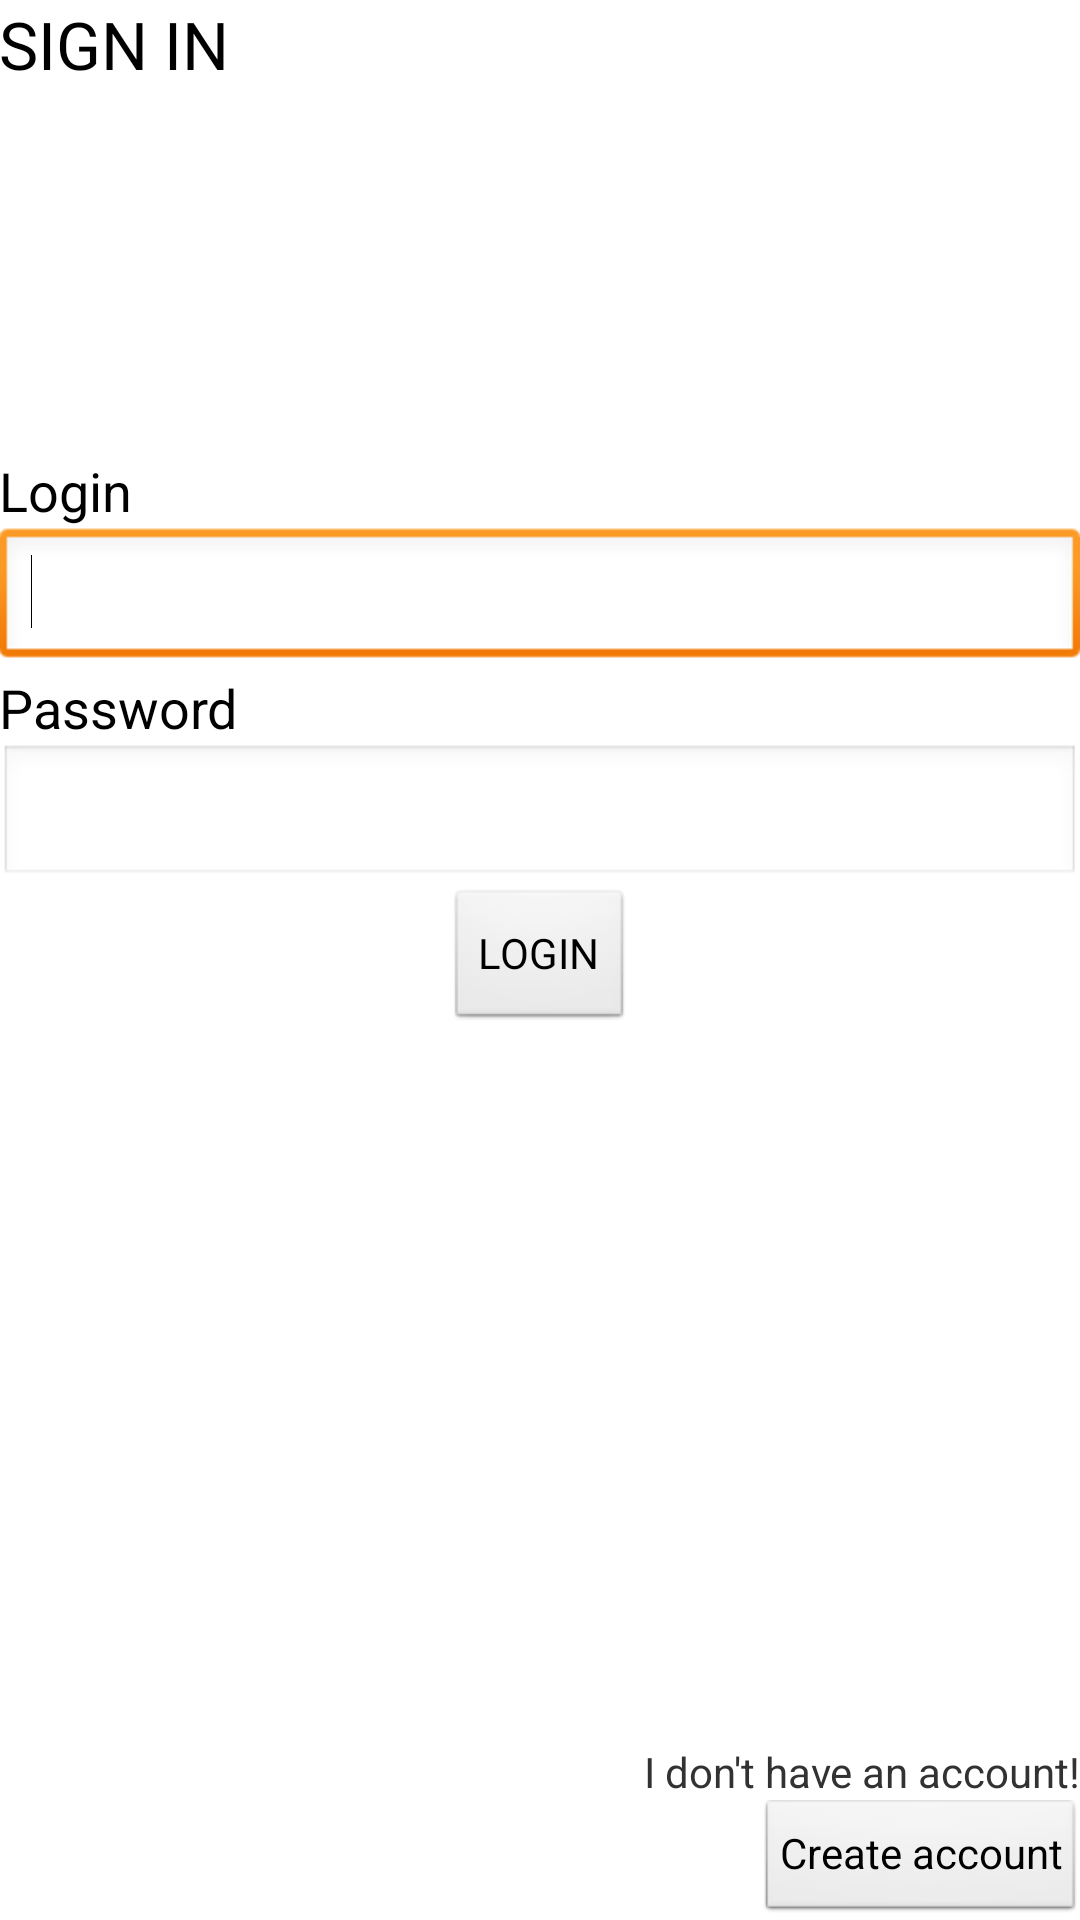

Layout XML and referenced resources for this Android screen:
<!-- AndroidManifest.xml: application theme AppTheme -->
<!-- res/layout/signin.xml -->
<?xml version="1.0" encoding="utf-8"?>
<RelativeLayout xmlns:android="http://schemas.android.com/apk/res/android"
    xmlns:tools="http://schemas.android.com/tools"
    android:layout_width="match_parent"
    android:layout_height="match_parent"
    android:paddingBottom="@dimen/activity_vertical_margin"
    android:paddingLeft="@dimen/activity_horizontal_margin"
    android:paddingRight="@dimen/activity_horizontal_margin"
    android:paddingTop="@dimen/activity_vertical_margin"
    tools:context=".MainActivity$DummySectionFragment" >
    
    <TextView
        android:id="@+id/textView1"
        android:layout_width="wrap_content"
        android:layout_height="wrap_content"
        android:layout_alignParentLeft="true"
        android:layout_alignParentTop="true"
        android:text="SIGN IN"
        android:textAppearance="?android:attr/textAppearanceLarge" />

    <Button
        android:id="@+id/button2"
        style="?android:attr/buttonStyleSmall"
        android:layout_width="wrap_content"
        android:layout_height="40dp"
        android:layout_alignLeft="@+id/editText2"
        android:layout_alignParentBottom="true"
        android:layout_alignParentRight="true"
        android:text="Create account" />

    <TextView
        android:id="@+id/textView4"
        android:layout_width="wrap_content"
        android:layout_height="wrap_content"
        android:layout_above="@+id/button2"
        android:layout_alignParentRight="true"
        android:text="I don&apos;t have an account!"
        android:textAppearance="?android:attr/textAppearanceSmall" />

    <Button
        android:id="@+id/button1"
        android:layout_width="wrap_content"
        android:layout_height="wrap_content"
        android:layout_centerHorizontal="true"
        android:layout_centerVertical="true"
        android:onClick="onLoginClick"
        android:text="LOGIN" />

    <EditText
        android:id="@+id/passwordEditText"
        android:layout_width="wrap_content"
        android:layout_height="wrap_content"
        android:layout_above="@+id/button1"
        android:layout_alignLeft="@+id/textView3"
        android:layout_alignRight="@+id/loginEditText"
        android:ems="10"
        android:inputType="textPassword" />

    <TextView
        android:id="@+id/textView3"
        android:layout_width="wrap_content"
        android:layout_height="wrap_content"
        android:layout_above="@+id/passwordEditText"
        android:layout_alignLeft="@+id/loginEditText"
        android:text="Password"
        android:textAppearance="?android:attr/textAppearanceMedium" />

    <EditText
        android:id="@+id/loginEditText"
        android:layout_width="wrap_content"
        android:layout_height="wrap_content"
        android:layout_above="@+id/textView3"
        android:layout_alignLeft="@+id/textView2"
        android:layout_alignRight="@+id/textView4"
        android:ems="10"
        android:inputType="textPersonName" >
        
        <requestFocus />
    </EditText>

    <TextView
        android:id="@+id/textView2"
        android:layout_width="wrap_content"
        android:layout_height="wrap_content"
        android:layout_above="@+id/loginEditText"
        android:layout_alignLeft="@+id/textView1"
        android:text="Login"
        android:textAppearance="?android:attr/textAppearanceMedium" />
    
</RelativeLayout>
<!-- resources referenced by this layout -->
<resources>
  <style name="AppTheme" parent="AppBaseTheme">
          
      </style>
  <style name="AppBaseTheme" parent="android:Theme.Light">
          
      </style>
</resources>
